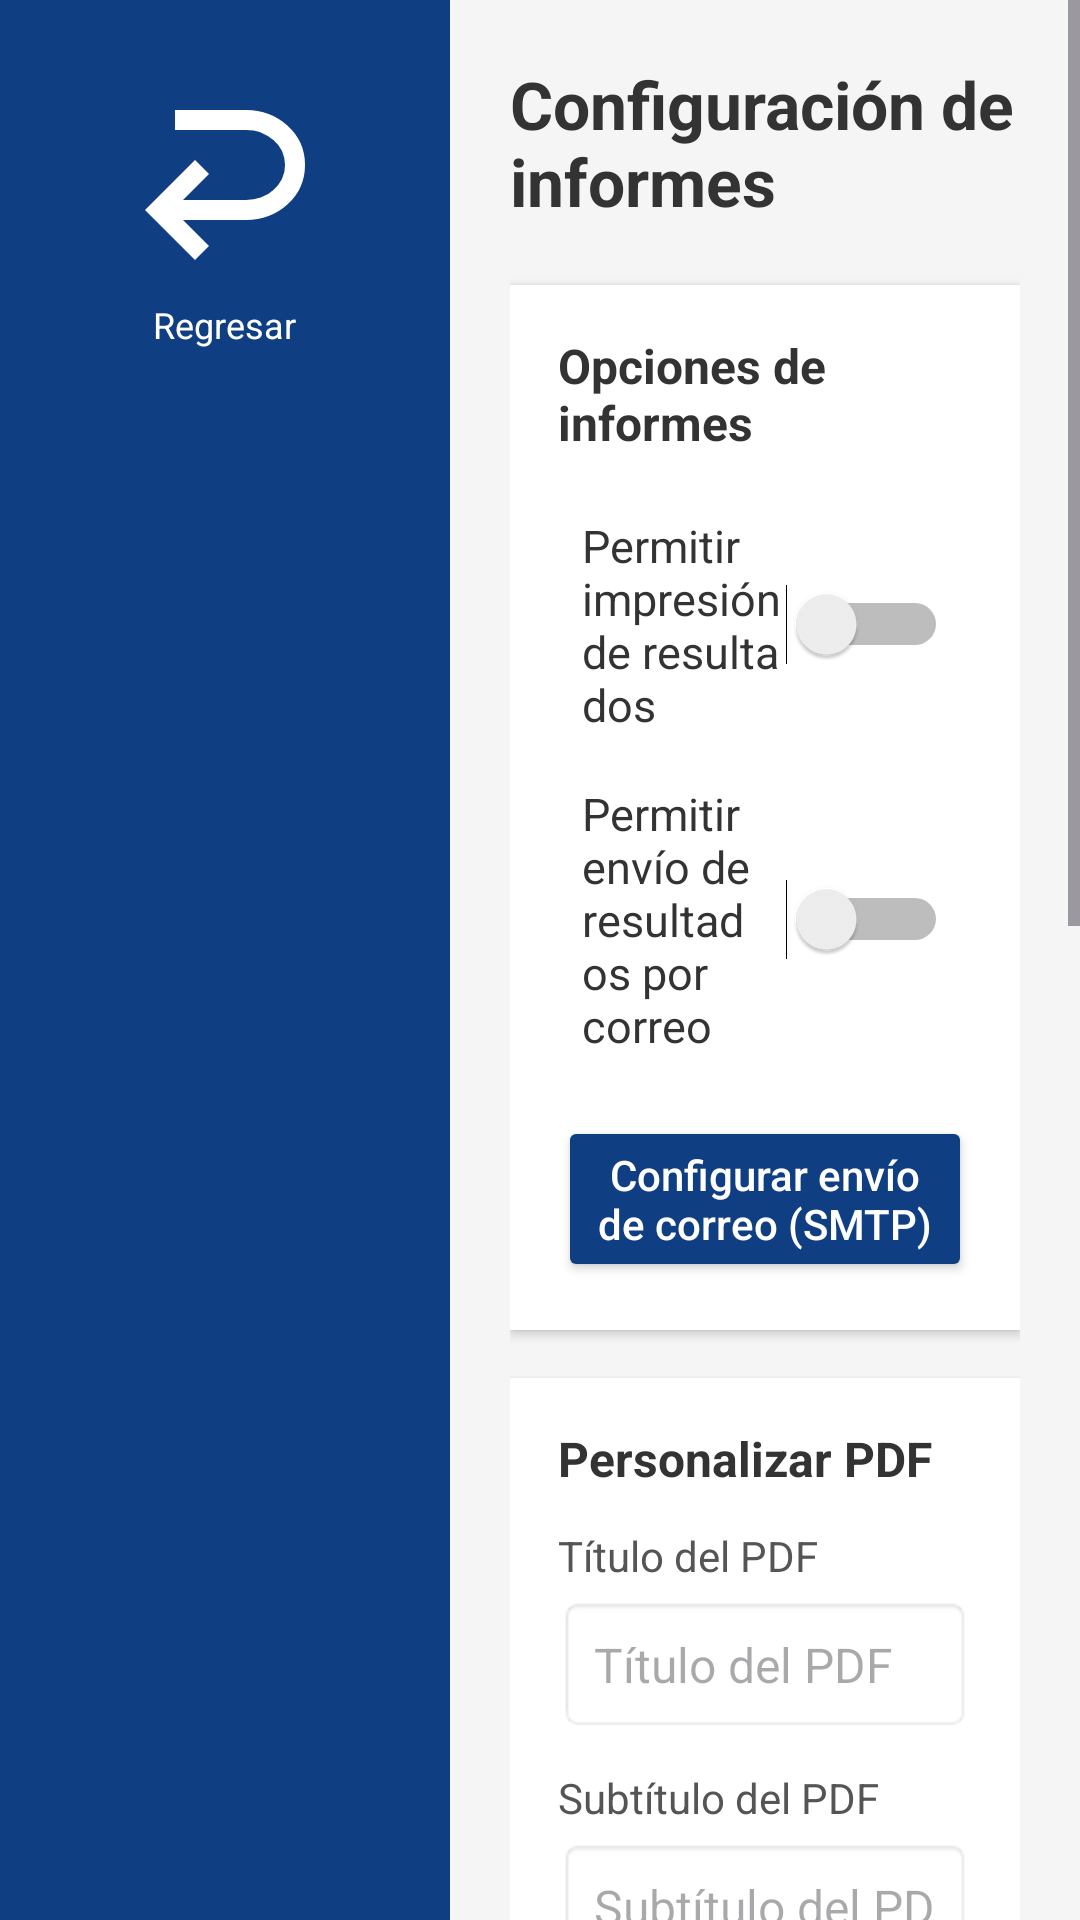

Android layout source for this screen:
<!-- AndroidManifest.xml: application theme Theme.Quiosco -->
<!-- res/layout/activity_report_settings.xml -->
<?xml version="1.0" encoding="utf-8"?>
<LinearLayout xmlns:android="http://schemas.android.com/apk/res/android"
    xmlns:app="http://schemas.android.com/apk/res-auto"
    android:layout_width="match_parent"
    android:layout_height="match_parent"
    android:orientation="horizontal"
    android:background="#F5F5F5">

    
    <LinearLayout
        android:id="@+id/sideBarLayout"
        android:layout_width="150dp"
        android:layout_height="match_parent"
        android:background="#0F3E82"
        android:orientation="vertical"
        android:gravity="center_horizontal"
        android:paddingTop="20dp">

        <LinearLayout
            android:id="@+id/btnBackReportSettings"
            android:layout_width="wrap_content"
            android:layout_height="wrap_content"
            android:orientation="vertical"
            android:gravity="center"
            android:paddingBottom="20dp"
            android:clickable="true"
            android:focusable="true">

            <ImageView
                android:layout_width="80dp"
                android:layout_height="80dp"
                android:src="@drawable/ic_regresar"
                android:rotation="180"
                app:tint="#FFFFFF" />

            <TextView
                android:layout_width="wrap_content"
                android:layout_height="wrap_content"
                android:text="Regresar"
                android:textColor="#FFFFFF"
                android:textSize="12sp" />
        </LinearLayout>

        <View android:layout_width="match_parent" android:layout_height="0dp" android:layout_weight="1"/>
    </LinearLayout>

    
    <ScrollView
        android:layout_width="0dp"
        android:layout_height="match_parent"
        android:layout_weight="1"
        android:fillViewport="true">

        <LinearLayout
            android:layout_width="match_parent"
            android:layout_height="wrap_content"
            android:orientation="vertical"
            android:padding="20dp">

            <TextView
                android:layout_width="wrap_content"
                android:layout_height="wrap_content"
                android:text="Configuración de informes"
                android:textSize="22sp"
                android:textColor="#333333"
                android:textStyle="bold"
                android:layout_marginBottom="20dp"/>

            
            <LinearLayout
                android:layout_width="match_parent"
                android:layout_height="wrap_content"
                android:orientation="vertical"
                android:background="#FFFFFF"
                android:elevation="2dp"
                android:padding="16dp"
                android:layout_marginBottom="16dp">

                <TextView
                    android:layout_width="wrap_content"
                    android:layout_height="wrap_content"
                    android:text="Opciones de informes"
                    android:textSize="16sp"
                    android:textStyle="bold"
                    android:textColor="#333333"
                    android:layout_marginBottom="12dp"/>

                
                <LinearLayout
                    android:layout_width="match_parent"
                    android:layout_height="wrap_content"
                    android:orientation="horizontal"
                    android:padding="8dp"
                    android:gravity="center_vertical">
                    <TextView
                        android:layout_width="0dp"
                        android:layout_height="wrap_content"
                        android:layout_weight="1"
                        android:text="Permitir impresión de resultados"
                        android:textSize="15sp"
                        android:textColor="#333333"/>
                    <Switch
                        android:id="@+id/switchEnablePrint"
                        android:layout_width="wrap_content"
                        android:layout_height="wrap_content"/>
                </LinearLayout>

                
                <LinearLayout
                    android:layout_width="match_parent"
                    android:layout_height="wrap_content"
                    android:orientation="horizontal"
                    android:padding="8dp"
                    android:gravity="center_vertical">
                    <TextView
                        android:layout_width="0dp"
                        android:layout_height="wrap_content"
                        android:layout_weight="1"
                        android:text="Permitir envío de resultados por correo"
                        android:textSize="15sp"
                        android:textColor="#333333"/>
                    <Switch
                        android:id="@+id/switchEnableEmail"
                        android:layout_width="wrap_content"
                        android:layout_height="wrap_content"/>
                </LinearLayout>

                <Button
                    android:id="@+id/btnConfigurarSmtp"
                    android:layout_width="match_parent"
                    android:layout_height="wrap_content"
                    android:layout_marginTop="12dp"
                    android:text="Configurar envío de correo (SMTP)"
                    android:textColor="#FFFFFF"
                    android:backgroundTint="#0F3E82"
                    android:textAllCaps="false" />
            </LinearLayout>

            
            <LinearLayout
                android:layout_width="match_parent"
                android:layout_height="wrap_content"
                android:orientation="vertical"
                android:background="#FFFFFF"
                android:elevation="2dp"
                android:padding="16dp"
                android:layout_marginBottom="16dp">

                <TextView
                    android:layout_width="wrap_content"
                    android:layout_height="wrap_content"
                    android:text="Personalizar PDF"
                    android:textSize="16sp"
                    android:textStyle="bold"
                    android:textColor="#333333"
                    android:layout_marginBottom="12dp"/>

                
                <TextView
                    android:layout_width="wrap_content"
                    android:layout_height="wrap_content"
                    android:text="Título del PDF"
                    android:textSize="14sp"
                    android:textColor="#555555"
                    android:layout_marginBottom="4dp"/>

                <EditText
                    android:id="@+id/etPdfTitle"
                    android:layout_width="match_parent"
                    android:layout_height="wrap_content"
                    android:hint="Título del PDF"
                    android:inputType="text"
                    android:textSize="16sp"
                    android:padding="12dp"
                    android:background="@android:drawable/editbox_background_normal"
                    android:layout_marginBottom="12dp"/>

                
                <TextView
                    android:layout_width="wrap_content"
                    android:layout_height="wrap_content"
                    android:text="Subtítulo del PDF"
                    android:textSize="14sp"
                    android:textColor="#555555"
                    android:layout_marginBottom="4dp"/>

                <EditText
                    android:id="@+id/etPdfSubtitle"
                    android:layout_width="match_parent"
                    android:layout_height="wrap_content"
                    android:hint="Subtítulo del PDF (opcional)"
                    android:inputType="text"
                    android:textSize="16sp"
                    android:padding="12dp"
                    android:background="@android:drawable/editbox_background_normal"
                    android:layout_marginBottom="16dp"/>

                
                <TextView
                    android:layout_width="wrap_content"
                    android:layout_height="wrap_content"
                    android:text="Previsualización del PDF"
                    android:textSize="14sp"
                    android:textStyle="bold"
                    android:textColor="#333333"
                    android:layout_marginBottom="8dp"/>

                <androidx.cardview.widget.CardView
                    android:layout_width="match_parent"
                    android:layout_height="550dp"
                    app:cardCornerRadius="8dp"
                    app:cardElevation="2dp"
                    app:cardBackgroundColor="#F0F2F5"
                    android:layout_marginBottom="8dp">

                    <ScrollView
                        android:layout_width="match_parent"
                        android:layout_height="match_parent"
                        android:fillViewport="true"
                        android:nestedScrollingEnabled="true"
                        android:clipChildren="false"
                        android:clipToPadding="false"
                        android:padding="12dp">

                        <LinearLayout
                            android:id="@+id/previewInformeContainer"
                            android:layout_width="match_parent"
                            android:layout_height="wrap_content"
                            android:orientation="vertical"
                            android:clipChildren="false"
                            android:clipToPadding="false" />

                    </ScrollView>
                </androidx.cardview.widget.CardView>
            </LinearLayout>

        </LinearLayout>
    </ScrollView>
</LinearLayout>
<!-- resources referenced by this layout -->
<resources>
  <!-- drawable ic_regresar (drawable) -->
  <vector xmlns:android="http://schemas.android.com/apk/res/android" android:autoMirrored="true" android:height="24dp" android:tint="#FFFFFF" android:viewportHeight="960" android:viewportWidth="960" android:width="24dp">
        
      <path android:fillColor="@android:color/white" android:pathData="M396,760Q299,760 229.5,697Q160,634 160,540Q160,446 229.5,383Q299,320 396,320L648,320L544,216L600,160L800,360L600,560L544,504L648,400L396,400Q333,400 286.5,440Q240,480 240,540Q240,600 286.5,640Q333,680 396,680L680,680L680,760L396,760Z"/>
      
  </vector>
  <style name="Theme.Quiosco" parent="Base.Theme.Quiosco" />
  <style name="Base.Theme.Quiosco" parent="Theme.Material3.DayNight.NoActionBar">
          <item name="android:editTextStyle">@style/Widget.Quiosco.EditText</item>
          <item name="colorPrimary">#176FA3</item>
          <item name="colorAccent">#28A7D2</item>
      </style>
  <style name="Widget.Quiosco.EditText" parent="android:style/Widget.Material.EditText">
          <item name="android:background">@drawable/bg_input_modern</item>
          <item name="android:minHeight">50dp</item>
          <item name="android:paddingStart">16dp</item>
          <item name="android:paddingEnd">16dp</item>
          <item name="android:paddingTop">10dp</item>
          <item name="android:paddingBottom">10dp</item>
          <item name="android:textColor">#132538</item>
          <item name="android:textColorHint">#75879A</item>
      </style>
  <!-- drawable bg_input_modern (drawable) -->
  <?xml version="1.0" encoding="utf-8"?>
  <selector xmlns:android="http://schemas.android.com/apk/res/android">
      <item android:state_focused="true">
          <shape android:shape="rectangle">
              <solid android:color="#FFFFFFFF" />
              <corners android:radius="16dp" />
              <stroke android:width="2dp" android:color="#2F93C8" />
          </shape>
      </item>
      <item>
          <shape android:shape="rectangle">
              <solid android:color="#FFF9FBFD" />
              <corners android:radius="16dp" />
              <stroke android:width="1dp" android:color="#CBD9E5" />
          </shape>
      </item>
  </selector>
</resources>
